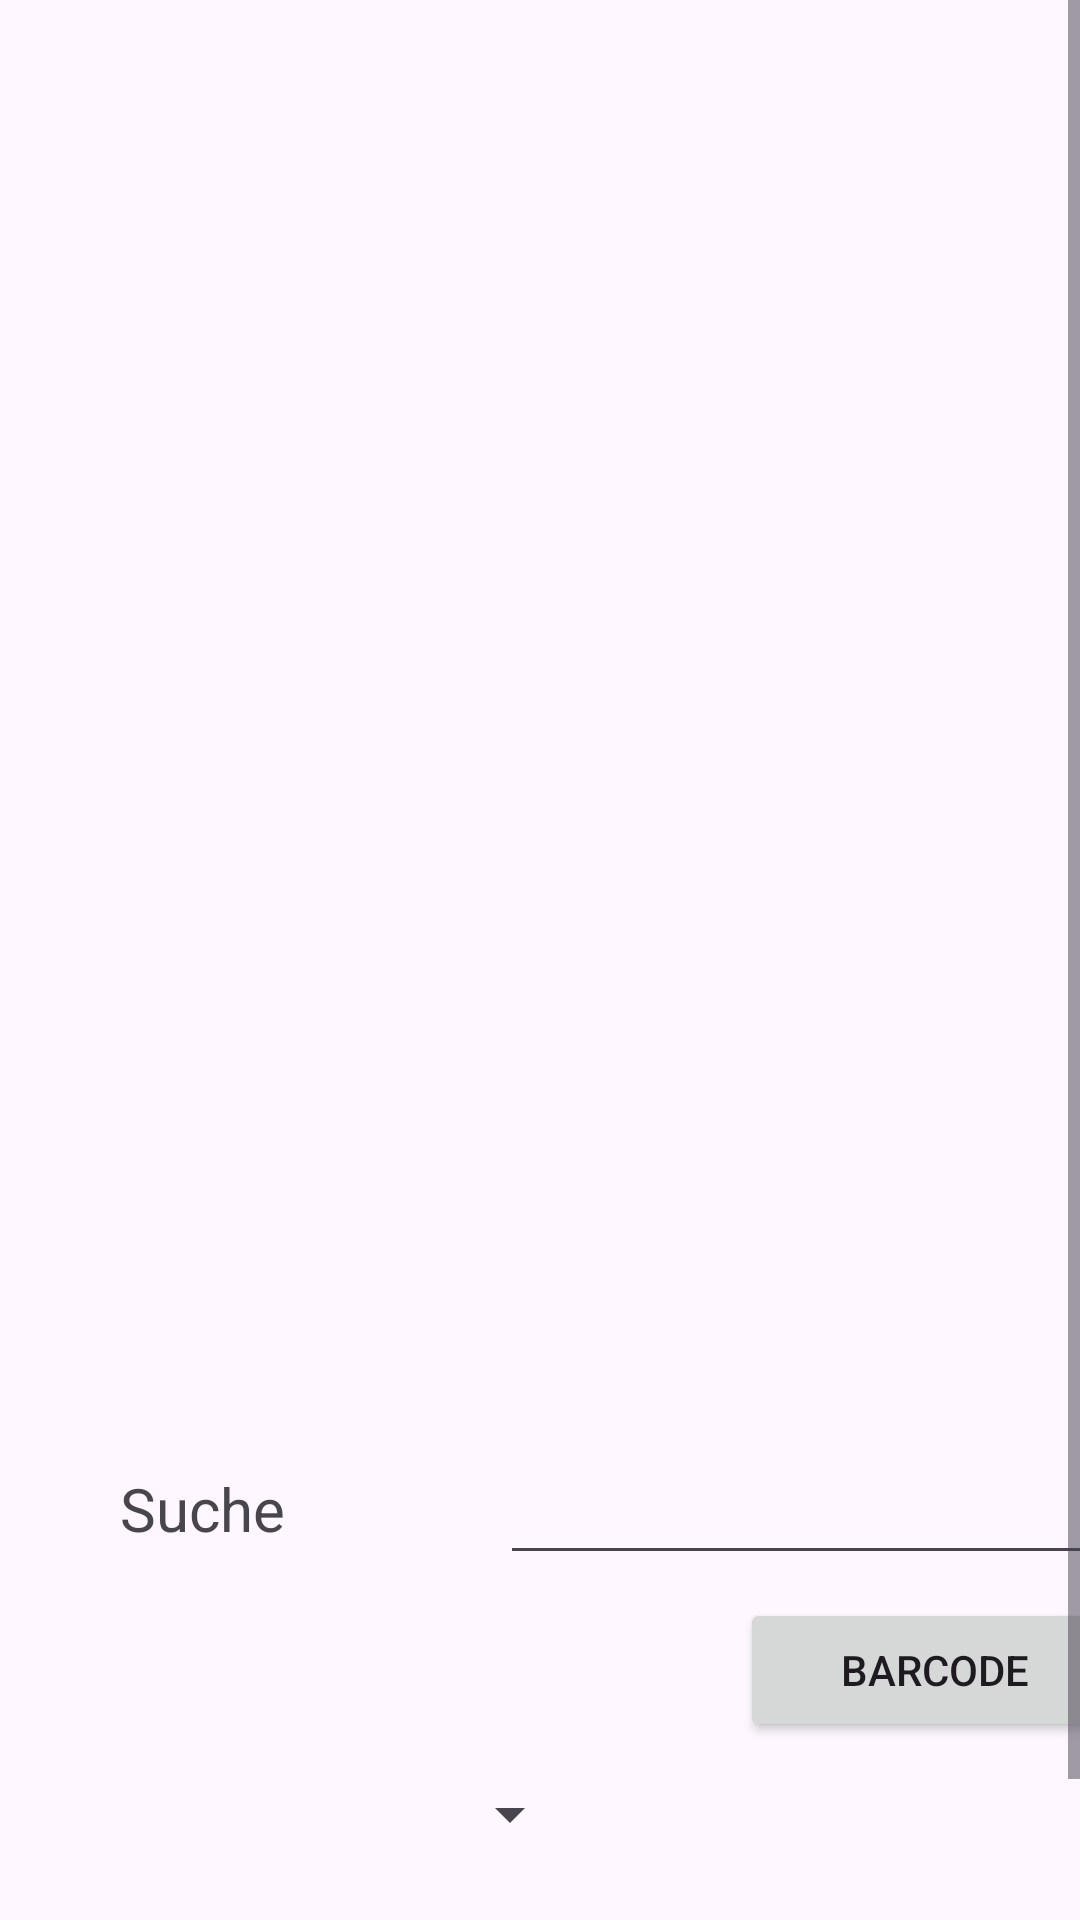

This screen was rendered from an Android layout file. Write that file and the resources it references.
<!-- AndroidManifest.xml: application theme Base.Theme.MyApplication -->
<!-- res/layout/material_lager_activity.xml -->
<?xml version="1.0" encoding="utf-8"?>
<ScrollView xmlns:app="http://schemas.android.com/apk/res-auto"
    xmlns:tools="http://schemas.android.com/tools"
    android:layout_width="match_parent"
    android:layout_height="match_parent"
    android:id="@+id/scrollMaterialLager"
    xmlns:android="http://schemas.android.com/apk/res/android"
    tools:context=".Lager.AddMaterialLagerActivity">
    <androidx.constraintlayout.widget.ConstraintLayout
        android:layout_width="match_parent"
        android:layout_height="match_parent">

        <ScrollView
            android:id="@+id/scrollViewMaterialLagerAddLager"
            android:layout_width="match_parent"
            android:layout_height="465dp"
            app:layout_constraintBottom_toBottomOf="parent"
            app:layout_constraintEnd_toEndOf="parent"
            app:layout_constraintHorizontal_bias="0.16"
            app:layout_constraintStart_toStartOf="parent"
            app:layout_constraintTop_toTopOf="parent"
            app:layout_constraintVertical_bias="0.012">

            <androidx.recyclerview.widget.RecyclerView
                android:id="@+id/recycleViewMaterialLagerAddLager"
                android:layout_width="match_parent"
                android:layout_height="wrap_content"
                android:paddingVertical="5dp" />
        </ScrollView>

        <EditText
            android:id="@+id/editTextFilterMaterialAddLager"
            android:layout_width="wrap_content"
            android:layout_height="wrap_content"
            android:layout_marginStart="88dp"
            android:layout_marginTop="16dp"
            android:ems="10"
            android:inputType="text"
            app:layout_constraintEnd_toEndOf="parent"
            app:layout_constraintStart_toEndOf="@+id/plainTextSearchMaterialAddLager"
            app:layout_constraintTop_toBottomOf="@+id/scrollViewMaterialLagerAddLager" />

        <EditText
            android:id="@+id/editTextNewMaterialMaterialAddLager"
            android:layout_width="wrap_content"
            android:layout_height="wrap_content"
            android:layout_marginTop="28dp"
            android:ems="10"
            android:inputType="text"
            android:text="Name"
            app:layout_constraintStart_toStartOf="@+id/spinnerLagerAddLager"
            app:layout_constraintTop_toBottomOf="@+id/spinnerLagerAddLager" />

        <TextView
            android:id="@+id/plainTextSearchMaterialAddLager"
            android:layout_width="wrap_content"
            android:layout_height="wrap_content"
            android:layout_marginStart="40dp"
            android:text="Suche"
            android:textSize="20sp"
            app:layout_constraintBottom_toBottomOf="@+id/editTextFilterMaterialAddLager"
            app:layout_constraintStart_toStartOf="parent"
            app:layout_constraintTop_toTopOf="@+id/editTextFilterMaterialAddLager"
            app:layout_constraintVertical_bias="0.388" />

        <Button
            android:id="@+id/buttonAddMaterialMaterialAddLager"
            android:layout_width="130dp"
            android:layout_height="wrap_content"
            android:text="Hinzufügen"
            app:layout_constraintBottom_toBottomOf="@+id/editTextNewMaterialMaterialAddLager"
            app:layout_constraintEnd_toEndOf="@+id/buttonAddMaterialBarcodeAddLager"
            app:layout_constraintTop_toTopOf="@+id/editTextNewMaterialMaterialAddLager"
            app:layout_constraintVertical_bias="1.0" />

        <Spinner
            android:id="@+id/spinnerLagerAddLager"
            android:layout_width="154dp"
            android:layout_height="33dp"
            android:layout_marginStart="40dp"
            android:layout_marginTop="72dp"
            app:layout_constraintStart_toStartOf="parent"
            app:layout_constraintTop_toBottomOf="@+id/plainTextSearchMaterialAddLager" />

        <Button
            android:id="@+id/buttonAddMaterialBarcodeAddLager"
            android:layout_width="130dp"
            android:layout_height="wrap_content"
            android:text="Barcode"
            app:layout_constraintBottom_toTopOf="@+id/spinnerLagerAddLager"
            app:layout_constraintEnd_toEndOf="@+id/editTextFilterMaterialAddLager"
            app:layout_constraintTop_toBottomOf="@+id/editTextFilterMaterialAddLager" />
    </androidx.constraintlayout.widget.ConstraintLayout>
</ScrollView>
<!-- resources referenced by this layout -->
<resources>
  <style name="Base.Theme.MyApplication" parent="Theme.Material3.DayNight">
          
          
         <item name="colorPrimary">#1E90FF</item>
      </style>
</resources>
